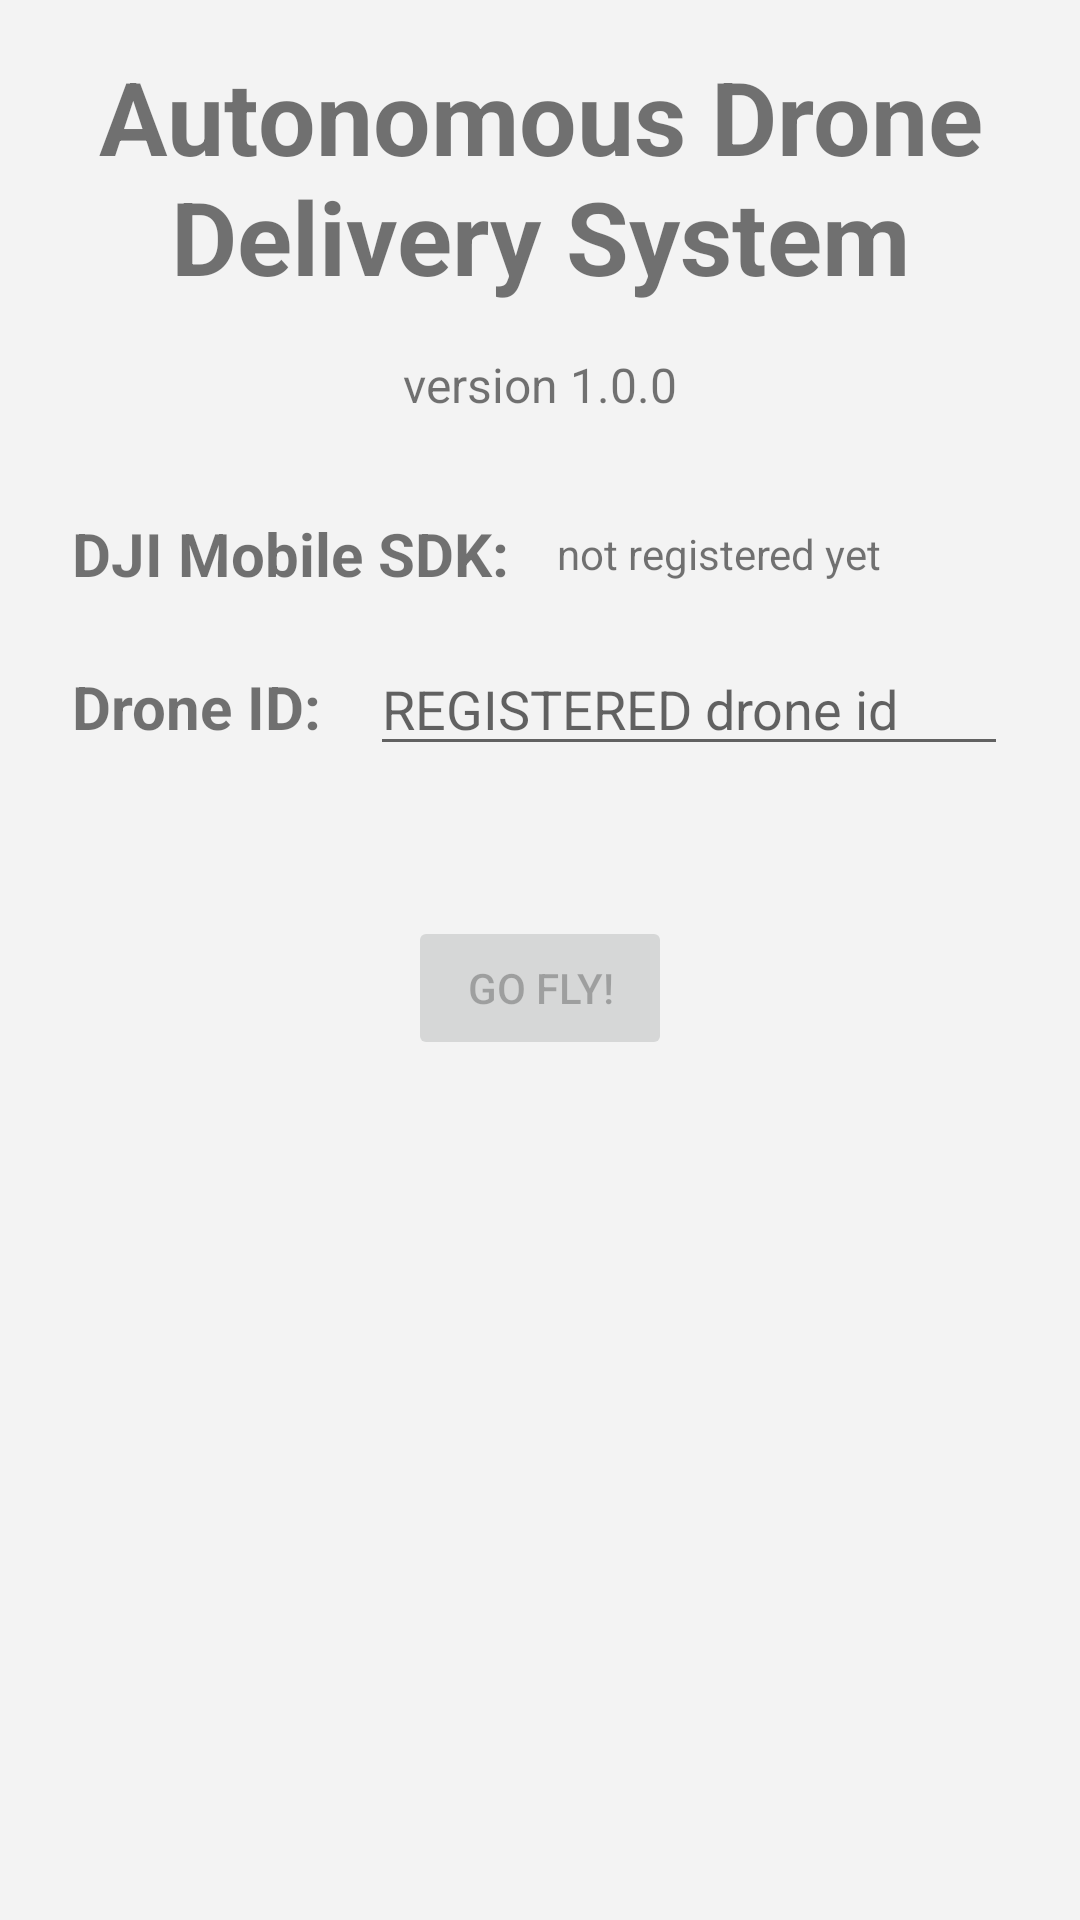

Reconstruct the res/layout file that produces this screen, plus the resources it refers to.
<!-- AndroidManifest.xml: application theme Theme.ADDSDJI -->
<!-- res/layout/activity_initialize_app.xml -->
<?xml version="1.0" encoding="utf-8"?>
<ScrollView xmlns:android="http://schemas.android.com/apk/res/android"
    android:layout_width="match_parent"
    android:layout_height="match_parent">

    <LinearLayout
        android:layout_width="match_parent"
        android:layout_height="wrap_content"
        android:orientation="vertical"
        android:paddingHorizontal="24dp"
        android:paddingVertical="16dp">

        <TextView
            android:id="@+id/txtView_heading_projectName"
            android:layout_width="wrap_content"
            android:layout_height="wrap_content"
            android:layout_gravity="center_horizontal"
            android:layout_marginBottom="16dp"
            android:text="@string/project_name"
            android:textAlignment="center"
            android:textSize="34sp"
            android:textStyle="bold" />

        <TextView
            android:id="@+id/txtView_appVersion"
            android:layout_width="wrap_content"
            android:layout_height="wrap_content"
            android:layout_marginBottom="32dp"
            android:text="@string/app_version"
            android:textSize="16sp"
            android:layout_gravity="center_horizontal"/>

        <LinearLayout
            android:layout_width="match_parent"
            android:layout_height="wrap_content"
            android:orientation="horizontal">

            <TextView
                android:id="@+id/txtView_label_msdkRegistrationState"
                android:layout_width="wrap_content"
                android:layout_height="wrap_content"
                android:text="@string/label_msdkRegistration"
                android:textSize="20sp"
                android:textStyle="bold"/>

            <TextView
                android:id="@+id/txtView_msdkRegistrationState"
                android:layout_width="wrap_content"
                android:layout_height="wrap_content"
                android:text="@string/msdkRegistration_not_registered_yet"
                android:layout_gravity="center_vertical"
                android:layout_marginStart="16dp" />

        </LinearLayout>

        <LinearLayout
            android:layout_width="match_parent"
            android:layout_height="wrap_content"
            android:orientation="horizontal"
            android:layout_marginTop="16dp">

            <TextView
                android:id="@+id/txtView_label_droneId"
                android:layout_width="wrap_content"
                android:layout_height="wrap_content"
                android:text="@string/label_drone_id"
                android:textSize="20sp"
                android:textStyle="bold"/>

            <EditText
                android:id="@+id/editTxt_droneId"
                android:layout_width="0dp"
                android:layout_height="wrap_content"
                android:layout_weight="1"
                android:ems="10"
                android:inputType="text"
                android:text=""
                android:hint="REGISTERED drone id"
                android:layout_marginStart="16dp" />


        </LinearLayout>

        <Button
            android:id="@+id/btn_goFly"
            android:layout_width="wrap_content"
            android:layout_height="wrap_content"
            android:text="@string/button_go_fly"
            android:layout_gravity="center_horizontal"
            android:layout_marginTop="50dp"
            android:enabled="false"/>

    </LinearLayout>

</ScrollView>
<!-- resources referenced by this layout -->
<resources>
  <string name="app_version">version 1.0.0</string>
  <string name="button_go_fly">Go Fly!</string>
  <string name="label_drone_id">Drone ID:</string>
  <string name="label_msdkRegistration">DJI Mobile SDK:</string>
  <string name="msdkRegistration_not_registered_yet">not registered yet</string>
  <string name="project_name">Autonomous Drone Delivery System</string>
  <style name="Theme.ADDSDJI" parent="Theme.MaterialComponents.DayNight.NoActionBar">
          
          <item name="android:colorBackground">@color/primaryColor</item>
  
          <item name="colorPrimary">@color/primaryDarkColor</item>
          <item name="colorPrimaryVariant">@color/primaryDarkColor</item>
          <item name="colorOnPrimary">@color/primaryTextColor</item>
          
          <item name="colorSecondary">@color/secondaryColor</item>
          <item name="colorSecondaryVariant">@color/secondaryDarkColor</item>
          <item name="colorOnSecondary">@color/secondaryTextColor</item>
          
          <item name="android:statusBarColor">?attr/colorPrimaryVariant</item>
          
      </style>
  <color name="primaryColor">#f3f3f3</color>
  <color name="primaryDarkColor">#b0bec5</color>
  <color name="primaryTextColor">#263238</color>
  <color name="secondaryColor">#00796b</color>
  <color name="secondaryDarkColor">#004c40</color>
  <color name="secondaryTextColor">#eceff1</color>
</resources>
